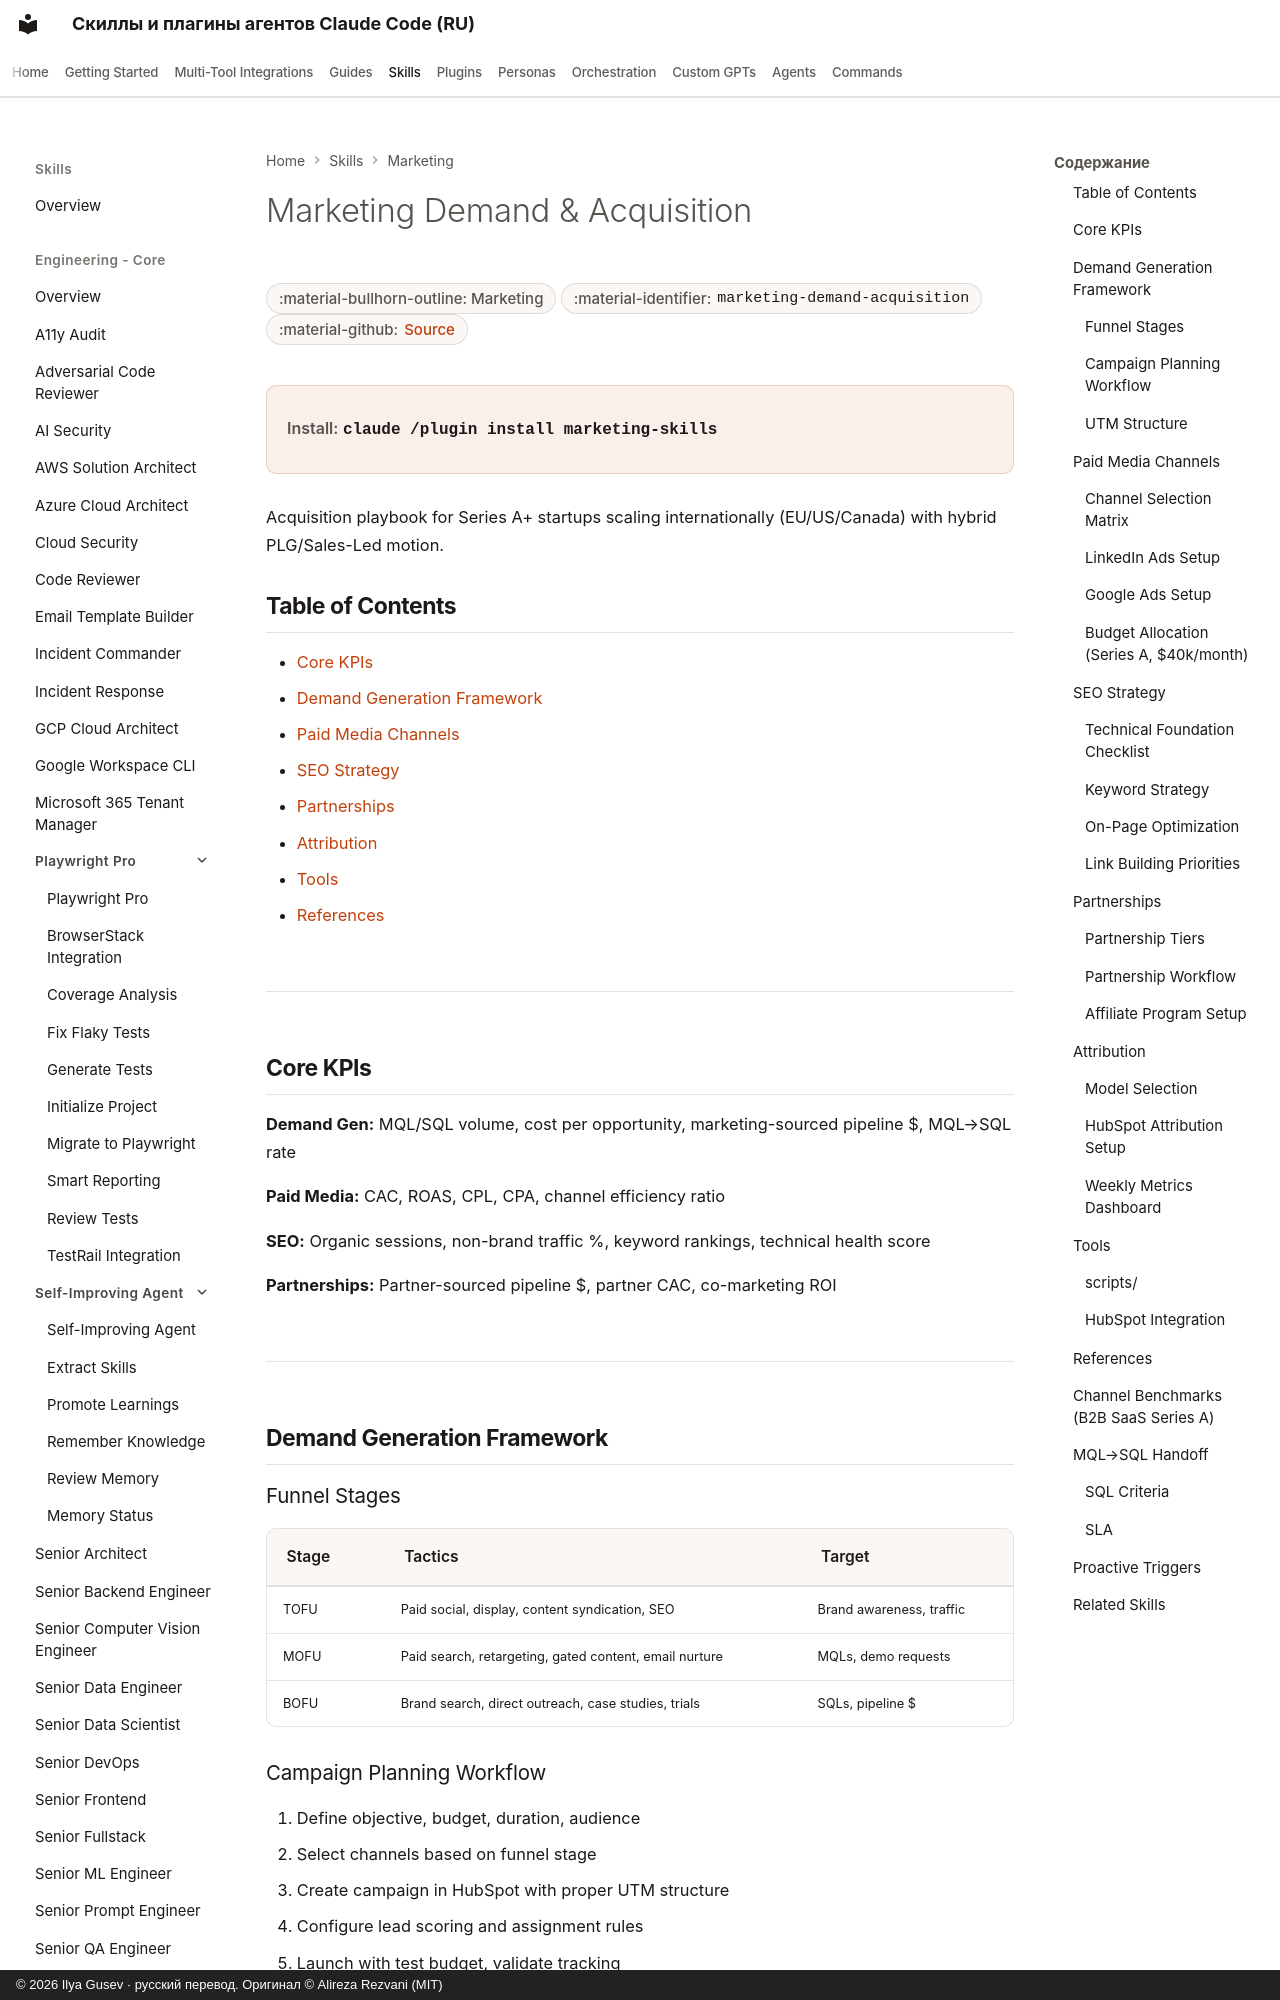

repository: imgusev/claude-skills-ru · page: skills/marketing-skill/marketing-demand-acquisition/index.html · generator: mkdocs · copyright: © 2026 Ilya Gusev · русский перевод. Оригинал © Alireza Rezvani (MIT)

---
title: "Marketing Demand & Acquisition — Agent Skill for Marketing"
description: "Creates demand generation campaigns, optimizes paid ad spend across LinkedIn, Google, and Meta, develops SEO strategies, and structures partnership. Agent skill for Claude Code, Codex CLI, Gemini CLI, OpenClaw."
---

# Marketing Demand & Acquisition

<div class="page-meta" markdown>
<span class="meta-badge">:material-bullhorn-outline: Marketing</span>
<span class="meta-badge">:material-identifier: `marketing-demand-acquisition`</span>
<span class="meta-badge">:material-github: <a href="https://github.com/imgusev/claude-skills-ru/tree/main/marketing-skill/skills/marketing-demand-acquisition/SKILL.md">Source</a></span>
</div>

<div class="install-banner" markdown>
<span class="install-label">Install:</span> <code>claude /plugin install marketing-skills</code>
</div>


Acquisition playbook for Series A+ startups scaling internationally (EU/US/Canada) with hybrid PLG/Sales-Led motion.

## Table of Contents

- [Core KPIs](#core-kpis)
- [Demand Generation Framework](#demand-generation-framework)
- [Paid Media Channels](#paid-media-channels)
- [SEO Strategy](#seo-strategy)
- [Partnerships](#partnerships)
- [Attribution](#attribution)
- [Tools](#tools)
- [References](#references)

---
